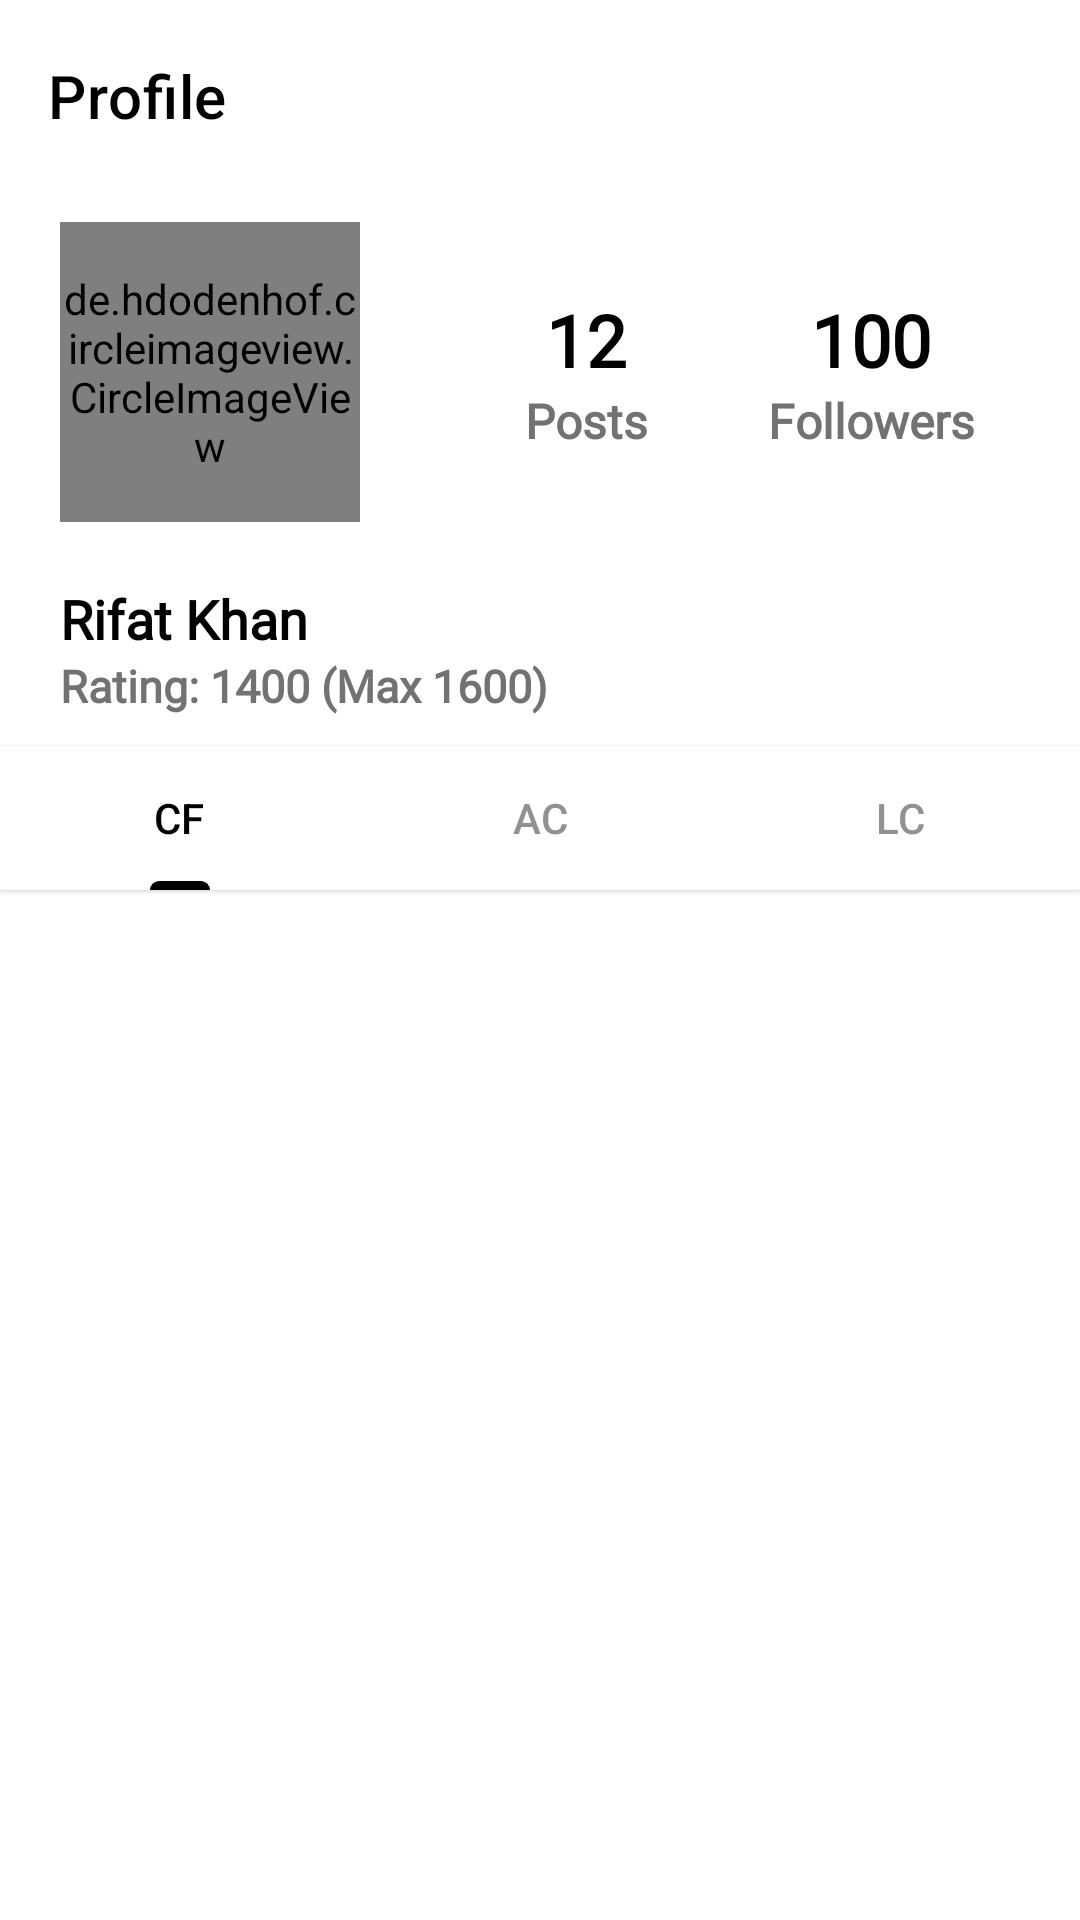

Layout XML and referenced resources for this Android screen:
<!-- AndroidManifest.xml: application theme Theme.KodeShell -->
<!-- res/layout/fragment_stalk_profile.xml -->
<?xml version="1.0" encoding="utf-8"?>
<androidx.coordinatorlayout.widget.CoordinatorLayout xmlns:android="http://schemas.android.com/apk/res/android"
    xmlns:app="http://schemas.android.com/apk/res-auto"
    xmlns:tools="http://schemas.android.com/tools"
    android:layout_width="match_parent"
    android:layout_height="match_parent"
    android:background="@color/white"
    tools:context=".StalkProfileFragment">

    <RelativeLayout
        android:layout_width="match_parent"
        android:layout_height="match_parent" >

        <com.google.android.material.appbar.AppBarLayout
            android:id="@+id/profile_top_app_bar_layout"
            android:layout_width="match_parent"
            android:layout_height="wrap_content"
            app:layout_constraintEnd_toEndOf="parent"
            app:layout_constraintStart_toStartOf="parent"
            app:layout_constraintTop_toTopOf="parent"
            tools:ignore="MissingConstraints">

            <com.google.android.material.appbar.MaterialToolbar
                android:id="@+id/profile_top_app_bar"
                style="@style/Widget.MaterialComponents.Toolbar.Primary"
                android:layout_width="match_parent"
                android:layout_height="?attr/actionBarSize"
                android:background="@color/white"
                app:title="Profile"
                app:titleTextColor="@color/black"
                app:layout_scrollFlags="scroll|enterAlways|snap"/>

        </com.google.android.material.appbar.AppBarLayout>

        <ScrollView
            android:layout_width="match_parent"
            android:layout_height="wrap_content"
            android:layout_below="@id/profile_top_app_bar_layout">

            <LinearLayout
                android:layout_width="match_parent"
                android:layout_height="wrap_content"
                android:orientation="vertical">

                <LinearLayout
                    android:layout_width="match_parent"
                    android:layout_height="wrap_content"
                    android:orientation="horizontal"
                    android:layout_margin="10dp">

                    <de.hdodenhof.circleimageview.CircleImageView
                        android:id="@+id/stalk_profile_picture"
                        android:layout_width="100dp"
                        android:layout_height="100dp"
                        android:layout_marginStart="10dp"
                        android:src="@drawable/blank_profile_picture"
                        app:civ_border_width="1dp"
                        app:civ_border_color="@color/black"/>

                    <LinearLayout
                        android:layout_width="match_parent"
                        android:layout_height="100dp"
                        android:gravity="center"
                        android:layout_marginStart="30dp"
                        android:orientation="vertical">

                        <LinearLayout
                            android:layout_width="match_parent"
                            android:layout_height="wrap_content"
                            android:gravity="center"
                            android:orientation="horizontal">

                            <LinearLayout
                                android:layout_width="wrap_content"
                                android:layout_height="wrap_content"
                                android:gravity="center"
                                android:orientation="vertical">

                                <TextView
                                    android:id="@+id/stalk_profile_info1"
                                    android:layout_width="wrap_content"
                                    android:layout_height="wrap_content"
                                    android:textAlignment="center"
                                    android:text="12"
                                    android:textSize="24sp"
                                    android:textStyle="bold"
                                    android:textColor="@color/black"
                                    android:fontFamily="@font/ubuntu"/>

                                <TextView
                                    android:id="@+id/stalk_profile_info1_text"
                                    android:layout_width="wrap_content"
                                    android:layout_height="wrap_content"
                                    android:textAlignment="center"
                                    android:text="Posts"
                                    android:textSize="16sp"
                                    android:textStyle="bold"
                                    android:textColor="@color/dark_grey_color"
                                    android:fontFamily="@font/ubuntu"/>

                            </LinearLayout>

                            <LinearLayout
                                android:layout_width="wrap_content"
                                android:layout_height="wrap_content"
                                android:gravity="center"
                                android:layout_marginStart="40dp"
                                android:orientation="vertical">

                                <TextView
                                    android:id="@+id/stalk_profile_info2"
                                    android:layout_width="wrap_content"
                                    android:layout_height="wrap_content"
                                    android:textAlignment="center"
                                    android:text="100"
                                    android:textSize="24sp"
                                    android:textStyle="bold"
                                    android:textColor="@color/black"
                                    android:fontFamily="@font/ubuntu"/>

                                <TextView
                                    android:id="@+id/stalk_profile_info2_text"
                                    android:layout_width="wrap_content"
                                    android:layout_height="wrap_content"
                                    android:textAlignment="center"
                                    android:text="Followers"
                                    android:textSize="16sp"
                                    android:textStyle="bold"
                                    android:textColor="@color/dark_grey_color"
                                    android:fontFamily="@font/ubuntu"/>

                            </LinearLayout>

                        </LinearLayout>

                    </LinearLayout>

                </LinearLayout>

                <TextView
                    android:id="@+id/stalk_profile_username"
                    android:layout_width="wrap_content"
                    android:layout_height="wrap_content"
                    android:layout_marginTop="10dp"
                    android:layout_marginStart="20dp"
                    android:text="Rifat Khan"
                    android:textSize="18sp"
                    android:textStyle="bold"
                    android:textColor="@color/black"
                    android:fontFamily="@font/ubuntu"/>

                <TextView
                    android:id="@+id/stalk_profile_rating_info"
                    android:layout_width="wrap_content"
                    android:layout_height="wrap_content"
                    android:layout_marginStart="20dp"
                    android:text="Rating: 1400 (Max 1600)"
                    android:textSize="15sp"
                    android:textStyle="bold"
                    android:textColor="@color/dark_grey_color"
                    android:fontFamily="@font/ubuntu"/>

                <com.google.android.material.tabs.TabLayout
                    android:id="@+id/stalk_profile_tab_layout"
                    android:layout_marginTop="10dp"
                    android:layout_marginBottom="10dp"
                    android:layout_width="match_parent"
                    android:layout_height="wrap_content"
                    android:backgroundTint="@color/white"
                    app:tabTextColor="@color/grey_color"
                    app:tabSelectedTextColor="@color/black"
                    android:elevation="1dp"
                    android:textAlignment="center"
                    app:tabMode="fixed"
                    app:tabGravity="fill">

                    <com.google.android.material.tabs.TabItem
                        android:layout_width="wrap_content"
                        android:layout_height="wrap_content"
                        android:text="CF" />

                    <com.google.android.material.tabs.TabItem
                        android:layout_width="wrap_content"
                        android:layout_height="wrap_content"
                        android:text="AC" />

                    <com.google.android.material.tabs.TabItem
                        android:layout_width="wrap_content"
                        android:layout_height="wrap_content"
                        android:text="LC" />

                </com.google.android.material.tabs.TabLayout>

                <androidx.viewpager2.widget.ViewPager2
                    android:id="@+id/stalk_profile_view_pager"
                    android:layout_width="match_parent"
                    android:layout_height="wrap_content"
                    android:layout_margin="10dp"/>

            </LinearLayout>

        </ScrollView>

    </RelativeLayout>

</androidx.coordinatorlayout.widget.CoordinatorLayout>
<!-- resources referenced by this layout -->
<resources>
  <color name="black">#FF000000</color>
  <color name="dark_grey_color">#727272</color>
  <color name="grey_color">#8F9193</color>
  <color name="white">#FFFFFFFF</color>
  <style name="Theme.KodeShell" parent="Base.Theme.KodeShell" />
  <style name="Base.Theme.KodeShell" parent="Theme.Material3.DayNight.NoActionBar">
          
          
          <item name="colorPrimary">@color/black</item>
          <item name="colorSecondaryContainer">@color/white</item>
          <item name="colorOnSurfaceVariant">@color/grey_color</item>
  
          <item name="android:statusBarColor">@color/black</item>
          <item name="android:navigationBarColor">@color/black</item>
      </style>
</resources>
